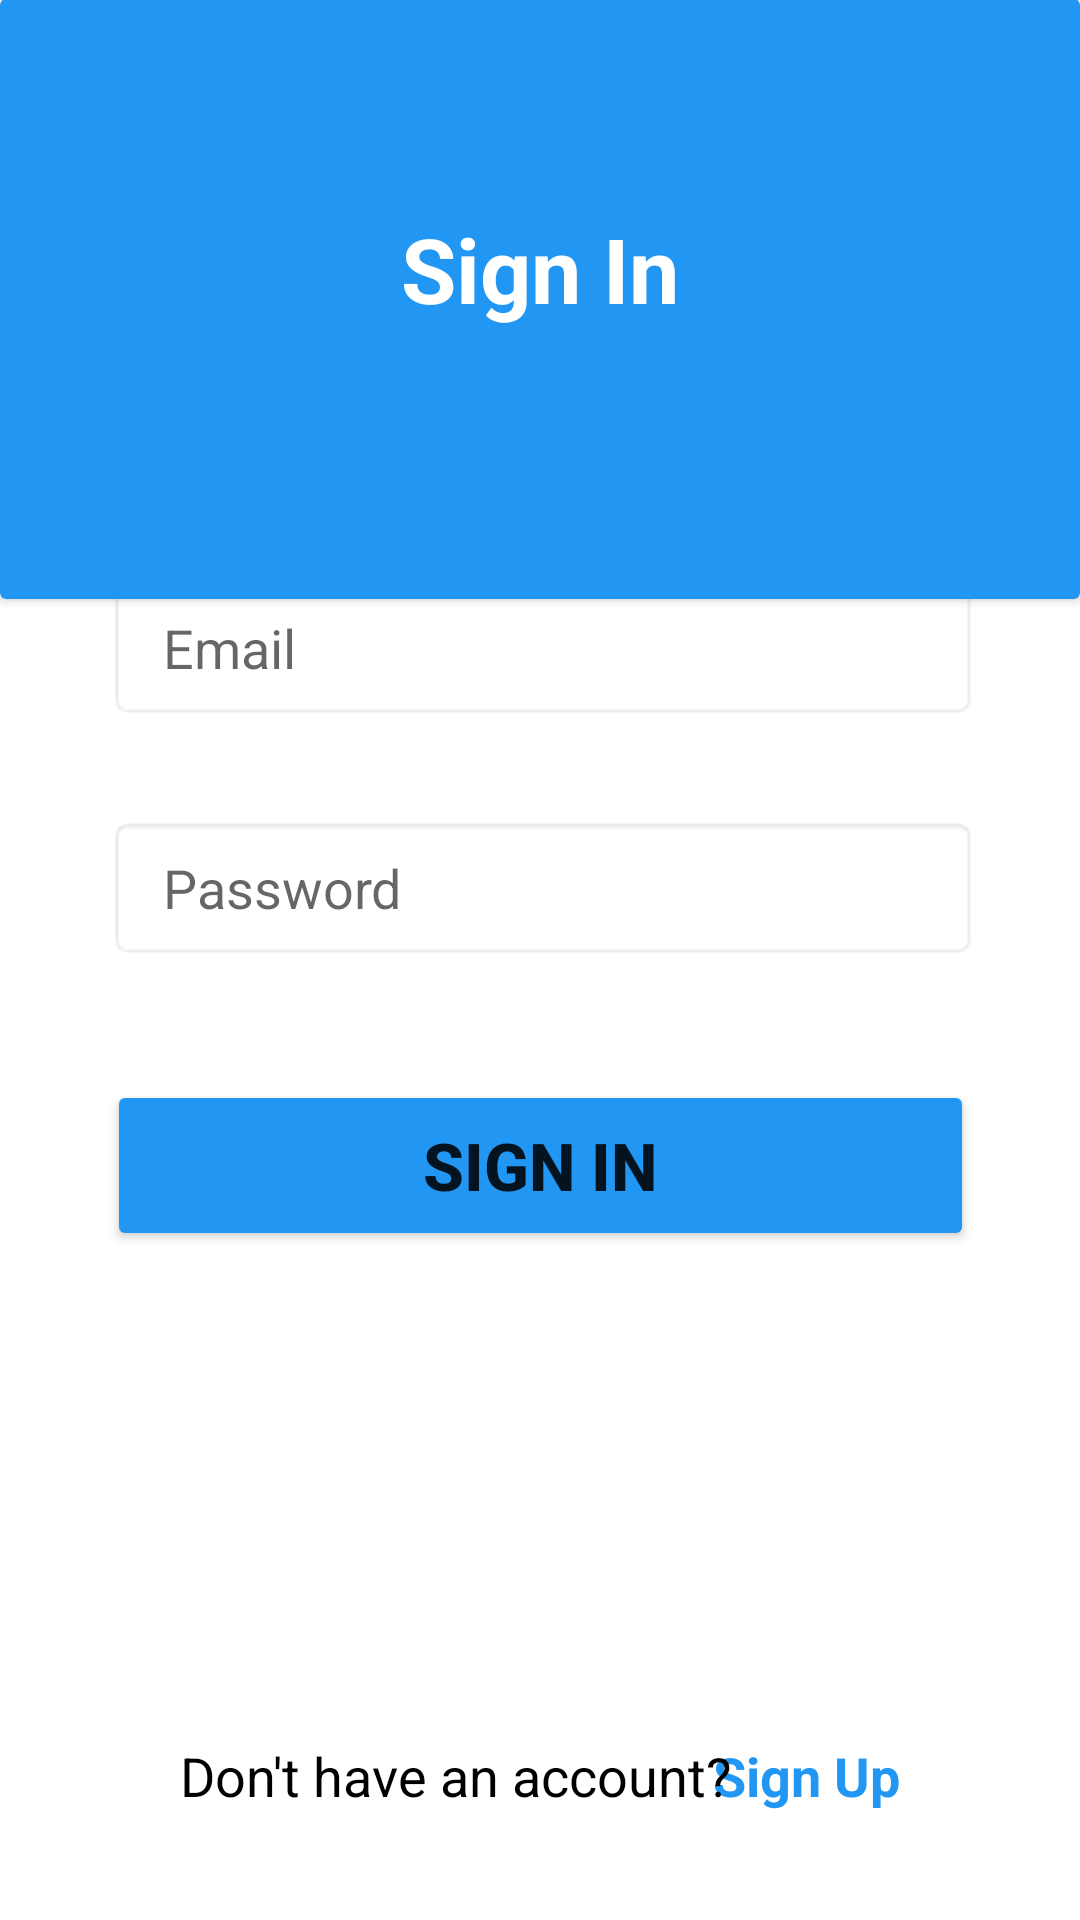

The Android layout XML behind this screen, and the referenced resources:
<!-- AndroidManifest.xml: application theme Theme.FuelStationProject -->
<!-- res/layout/activity_login.xml -->
<?xml version="1.0" encoding="utf-8"?>
<androidx.constraintlayout.widget.ConstraintLayout xmlns:android="http://schemas.android.com/apk/res/android"
    xmlns:app="http://schemas.android.com/apk/res-auto"
    xmlns:tools="http://schemas.android.com/tools"
    android:layout_width="match_parent"
    android:layout_height="match_parent"
    tools:context=".Login">

    <EditText
        android:id="@+id/emailL"
        android:layout_width="290dp"
        android:layout_height="48dp"
        android:layout_marginStart="51dp"
        android:layout_marginEnd="51dp"
        android:layout_marginBottom="400dp"
        android:background="@android:drawable/editbox_background"
        android:ems="10"
        android:hint="  Email"
        android:inputType="textPersonName"
        app:layout_constraintBottom_toBottomOf="parent"
        app:layout_constraintEnd_toEndOf="parent"
        app:layout_constraintHorizontal_bias="0.473"
        app:layout_constraintStart_toStartOf="parent" />

    <EditText
        android:id="@+id/passwordL"
        android:layout_width="290dp"
        android:layout_height="48dp"
        android:layout_marginStart="51dp"
        android:layout_marginEnd="51dp"
        android:layout_marginBottom="320dp"
        android:background="@android:drawable/editbox_background"
        android:ems="10"
        android:hint="  Password"
        android:inputType="textPassword"
        app:layout_constraintBottom_toBottomOf="parent"
        app:layout_constraintEnd_toEndOf="parent"
        app:layout_constraintHorizontal_bias="0.473"
        app:layout_constraintStart_toStartOf="parent" />

    <Button
        android:id="@+id/loginBtn"
        android:layout_width="289dp"
        android:layout_height="57dp"
        android:layout_marginStart="61dp"
        android:layout_marginTop="40dp"
        android:layout_marginEnd="61dp"
        android:layout_marginBottom="232dp"
        android:backgroundTint="#2196F3"
        android:text="Sign In"
        android:textSize="22sp"
        android:textStyle="bold"
        app:layout_constraintBottom_toBottomOf="parent"
        app:layout_constraintEnd_toEndOf="parent"
        app:layout_constraintHorizontal_bias="0.5"
        app:layout_constraintStart_toStartOf="parent"
        app:layout_constraintTop_toBottomOf="@+id/passwordL"
        app:layout_constraintVertical_bias="0.0" />

    <TextView
        android:id="@+id/Signup"
        android:layout_width="wrap_content"
        android:layout_height="wrap_content"
        android:layout_marginStart="13dp"
        android:layout_marginTop="176dp"
        android:layout_marginEnd="60dp"
        android:layout_marginBottom="36dp"
        android:onClick="openSignup"
        android:text="Sign Up"
        android:textColor="@color/primary_blue"
        android:textSize="18sp"
        android:textStyle="bold"
        app:layout_constraintBottom_toBottomOf="parent"
        app:layout_constraintEnd_toEndOf="parent"
        app:layout_constraintHorizontal_bias="0.014"
        app:layout_constraintVertical_bias="0.0" />

    <TextView
        android:id="@+id/dont"
        android:layout_width="wrap_content"
        android:layout_height="wrap_content"
        android:layout_marginStart="60dp"
        android:layout_marginTop="176dp"
        android:layout_marginEnd="146dp"
        android:layout_marginBottom="36dp"
        android:text="Don't have an account?"
        android:textColor="#000000"
        android:textSize="18sp"
        app:layout_constraintBottom_toBottomOf="parent"
        app:layout_constraintEnd_toEndOf="parent"
        app:layout_constraintHorizontal_bias="0.0"
        app:layout_constraintStart_toStartOf="parent"
        app:layout_constraintVertical_bias="0.0" />

    <androidx.cardview.widget.CardView
        android:id="@+id/cardView"
        android:layout_width="match_parent"
        android:layout_height="200dp"
        android:layout_marginBottom="22dp"
        android:background="@color/primary_blue"
        app:cardBackgroundColor="@color/primary_blue"
        app:layout_constraintBottom_toTopOf="@+id/emailL"
        app:layout_constraintEnd_toEndOf="parent"
        app:layout_constraintHorizontal_bias="0.4"
        app:layout_constraintStart_toStartOf="parent"
        app:layout_constraintTop_toTopOf="parent"
        app:layout_constraintVertical_bias="0.031">

        <LinearLayout
            android:layout_width="match_parent"
            android:layout_height="match_parent"
            android:orientation="vertical"
            android:visibility="visible"
            app:layout_constraintEnd_toEndOf="parent">


            <TextView
                android:id="@+id/signin"
                android:layout_width="match_parent"
                android:layout_height="match_parent"
                android:layout_marginBottom="20dp"
                android:gravity="center"
                android:text="Sign In"
                android:textColor="#FFFFFF"
                android:textSize="30sp"
                android:textStyle="bold" />

        </LinearLayout>

    </androidx.cardview.widget.CardView>

</androidx.constraintlayout.widget.ConstraintLayout>
<!-- resources referenced by this layout -->
<resources>
  <color name="primary_blue">#2196F3</color>
  <style name="Theme.FuelStationProject" parent="Theme.MaterialComponents.DayNight.DarkActionBar">
          
          <item name="colorPrimary">@color/primary_blue</item>
          <item name="colorPrimaryVariant">@color/purple_700</item>
          <item name="colorOnPrimary">@color/white</item>
          
          <item name="colorSecondary">@color/teal_200</item>
          <item name="colorSecondaryVariant">@color/teal_700</item>
          <item name="colorOnSecondary">@color/black</item>
          
          <item name="android:statusBarColor" tools:targetApi="l">?attr/colorPrimaryVariant</item>
          
      </style>
  <color name="purple_700">#FF3700B3</color>
  <color name="white">#FFFFFFFF</color>
  <color name="teal_200">#FF03DAC5</color>
  <color name="teal_700">#FF018786</color>
  <color name="black">#FF000000</color>
</resources>
